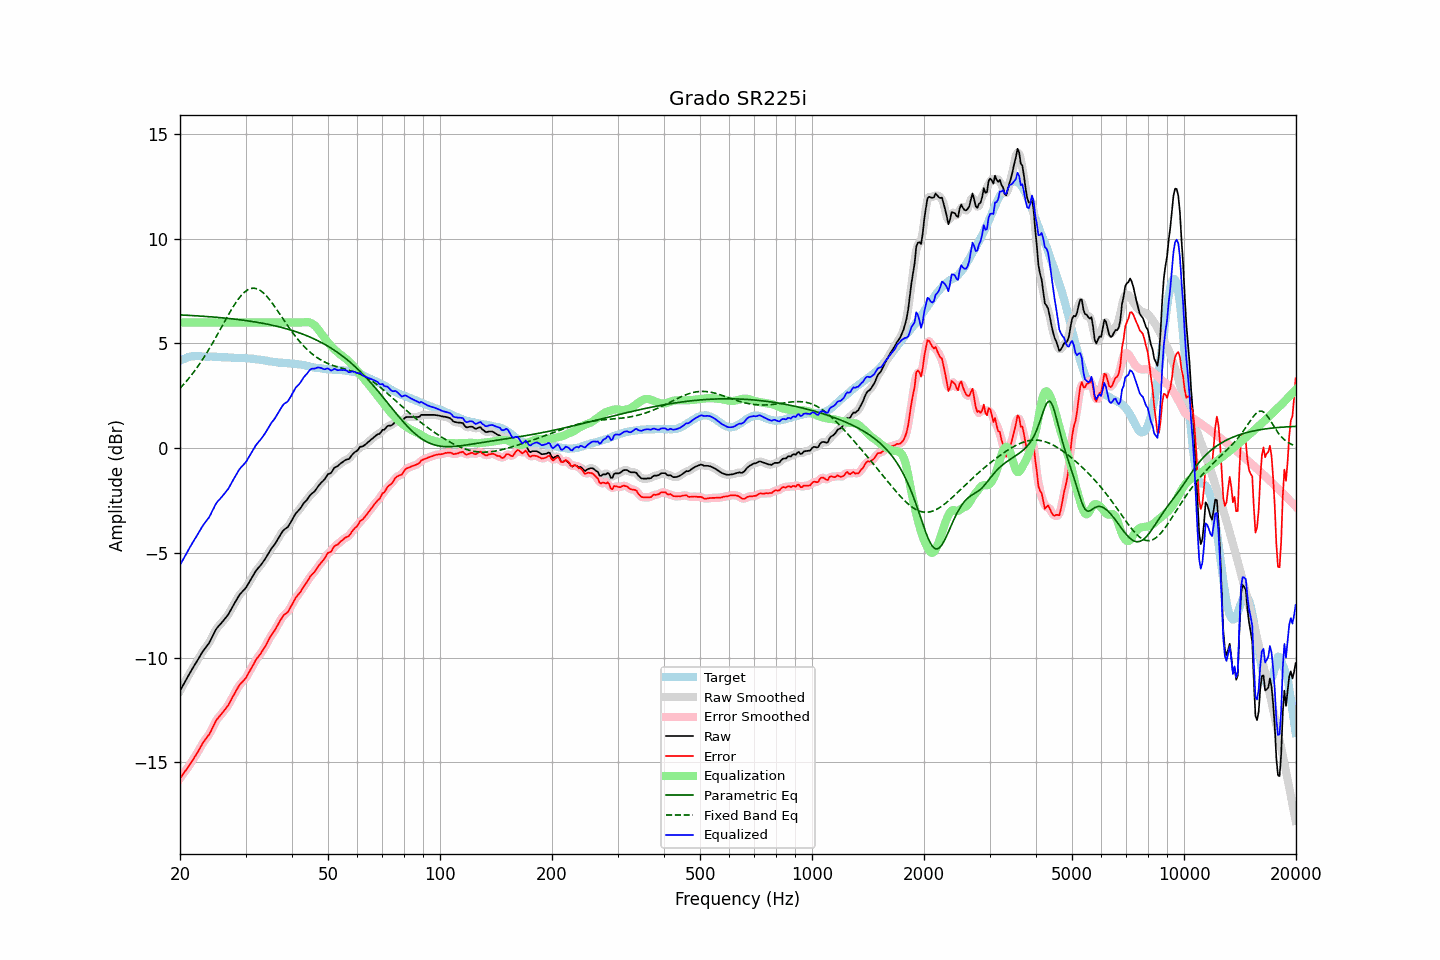

The data file committed next to this chart (first rows):
frequency, raw, error, smoothed, error_smoothed, equalization, parametric_eq, fixed_band_eq, equalized_raw, equalized_smoothed, target
20.00, -11.58, -15.75, -11.58, -15.75, 6.00, 6.36, 2.86, -5.58, -5.58, 4.17
20.20, -11.44, -15.65, -11.44, -15.65, 6.00, 6.36, 2.94, -5.44, -5.44, 4.21
20.40, -11.30, -15.55, -11.30, -15.55, 6.00, 6.35, 3.02, -5.30, -5.30, 4.25
20.61, -11.16, -15.43, -11.16, -15.44, 6.00, 6.35, 3.11, -5.16, -5.16, 4.27
20.81, -11.02, -15.33, -11.02, -15.33, 6.00, 6.35, 3.20, -5.02, -5.02, 4.31
21.02, -10.88, -15.23, -10.88, -15.22, 6.00, 6.34, 3.29, -4.88, -4.88, 4.35
21.23, -10.75, -15.11, -10.75, -15.12, 6.00, 6.34, 3.38, -4.75, -4.75, 4.36
21.44, -10.62, -15.00, -10.62, -15.00, 6.00, 6.33, 3.48, -4.62, -4.62, 4.38
21.66, -10.49, -14.88, -10.49, -14.88, 6.00, 6.33, 3.58, -4.49, -4.49, 4.39
21.87, -10.36, -14.75, -10.36, -14.76, 6.00, 6.32, 3.68, -4.36, -4.36, 4.39
22.09, -10.24, -14.64, -10.24, -14.63, 6.00, 6.32, 3.78, -4.24, -4.24, 4.40
22.31, -10.11, -14.51, -10.11, -14.51, 6.00, 6.31, 3.89, -4.11, -4.11, 4.40
22.54, -9.98, -14.38, -9.98, -14.37, 6.00, 6.31, 4.00, -3.98, -3.98, 4.40
22.76, -9.85, -14.24, -9.85, -14.24, 6.00, 6.30, 4.12, -3.85, -3.85, 4.39
22.99, -9.72, -14.10, -9.73, -14.11, 6.00, 6.30, 4.23, -3.72, -3.73, 4.38
23.22, -9.61, -13.99, -9.61, -13.99, 6.00, 6.29, 4.35, -3.61, -3.61, 4.38
23.45, -9.51, -13.88, -9.51, -13.88, 6.00, 6.29, 4.47, -3.51, -3.51, 4.37
23.69, -9.41, -13.78, -9.41, -13.78, 6.00, 6.28, 4.60, -3.41, -3.41, 4.37
23.92, -9.31, -13.67, -9.30, -13.67, 6.00, 6.28, 4.72, -3.31, -3.30, 4.37
24.16, -9.17, -13.54, -9.17, -13.54, 6.00, 6.27, 4.85, -3.17, -3.17, 4.37
24.40, -9.01, -13.38, -9.01, -13.38, 6.00, 6.26, 4.98, -3.01, -3.01, 4.37
24.65, -8.86, -13.23, -8.85, -13.22, 6.00, 6.26, 5.12, -2.86, -2.85, 4.36
24.89, -8.70, -13.06, -8.71, -13.07, 6.00, 6.25, 5.25, -2.70, -2.71, 4.36
25.14, -8.58, -12.94, -8.59, -12.95, 6.00, 6.24, 5.39, -2.58, -2.59, 4.36
25.39, -8.49, -12.85, -8.49, -12.85, 6.00, 6.24, 5.52, -2.49, -2.49, 4.36
25.65, -8.41, -12.76, -8.41, -12.76, 6.00, 6.23, 5.66, -2.41, -2.41, 4.35
25.91, -8.32, -12.66, -8.32, -12.67, 6.00, 6.22, 5.80, -2.32, -2.32, 4.34
26.16, -8.23, -12.57, -8.23, -12.57, 6.00, 6.22, 5.94, -2.23, -2.23, 4.34
26.43, -8.13, -12.47, -8.14, -12.47, 6.00, 6.21, 6.08, -2.13, -2.14, 4.34
26.69, -8.03, -12.37, -8.04, -12.37, 6.00, 6.20, 6.22, -2.03, -2.04, 4.34
26.96, -7.94, -12.27, -7.93, -12.26, 6.00, 6.19, 6.35, -1.94, -1.93, 4.33
27.23, -7.80, -12.13, -7.80, -12.13, 6.00, 6.18, 6.49, -1.80, -1.80, 4.33
27.50, -7.66, -11.99, -7.67, -11.99, 6.00, 6.18, 6.62, -1.66, -1.67, 4.33
27.77, -7.52, -11.83, -7.52, -11.84, 6.00, 6.17, 6.74, -1.52, -1.52, 4.31
28.05, -7.39, -11.70, -7.39, -11.70, 6.00, 6.16, 6.86, -1.39, -1.39, 4.31
28.33, -7.26, -11.56, -7.26, -11.56, 6.00, 6.15, 6.98, -1.26, -1.26, 4.30
28.62, -7.13, -11.43, -7.13, -11.43, 6.00, 6.14, 7.09, -1.13, -1.13, 4.30
28.90, -7.00, -11.30, -7.01, -11.31, 6.00, 6.13, 7.19, -1.00, -1.01, 4.30
29.19, -6.91, -11.21, -6.91, -11.21, 6.00, 6.12, 7.28, -0.91, -0.91, 4.30
29.48, -6.83, -11.14, -6.83, -11.13, 6.00, 6.11, 7.36, -0.83, -0.83, 4.31
29.78, -6.75, -11.05, -6.75, -11.05, 6.00, 6.10, 7.44, -0.75, -0.75, 4.30
30.08, -6.66, -10.97, -6.65, -10.95, 6.00, 6.09, 7.50, -0.66, -0.65, 4.31
30.38, -6.53, -10.82, -6.54, -10.82, 6.00, 6.08, 7.55, -0.53, -0.54, 4.29
30.68, -6.40, -10.68, -6.41, -10.69, 6.00, 6.07, 7.59, -0.40, -0.41, 4.28
30.99, -6.27, -10.54, -6.27, -10.55, 6.00, 6.06, 7.62, -0.27, -0.27, 4.27
31.30, -6.14, -10.41, -6.14, -10.41, 6.00, 6.05, 7.63, -0.14, -0.14, 4.27
31.61, -6.01, -10.28, -6.01, -10.27, 6.00, 6.03, 7.64, -0.01, -0.01, 4.27
31.93, -5.88, -10.13, -5.89, -10.14, 6.00, 6.02, 7.62, 0.12, 0.11, 4.25
32.24, -5.78, -10.02, -5.78, -10.03, 6.00, 6.01, 7.60, 0.22, 0.22, 4.24
32.57, -5.69, -9.93, -5.69, -9.92, 6.00, 5.99, 7.57, 0.31, 0.31, 4.24
32.89, -5.60, -9.82, -5.60, -9.82, 6.00, 5.98, 7.52, 0.40, 0.40, 4.22
33.22, -5.50, -9.70, -5.50, -9.71, 6.00, 5.97, 7.47, 0.50, 0.50, 4.20
33.55, -5.39, -9.59, -5.39, -9.59, 6.00, 5.95, 7.40, 0.61, 0.61, 4.20
33.89, -5.28, -9.46, -5.28, -9.46, 6.00, 5.94, 7.33, 0.72, 0.72, 4.18
34.23, -5.15, -9.33, -5.15, -9.32, 6.00, 5.92, 7.25, 0.85, 0.85, 4.18
34.57, -5.02, -9.17, -5.02, -9.17, 6.00, 5.91, 7.16, 0.98, 0.98, 4.15
34.92, -4.88, -9.02, -4.89, -9.04, 6.00, 5.89, 7.06, 1.12, 1.11, 4.14
35.27, -4.77, -8.91, -4.78, -8.91, 6.00, 5.87, 6.96, 1.23, 1.22, 4.14
35.62, -4.68, -8.80, -4.68, -8.80, 6.00, 5.86, 6.86, 1.32, 1.32, 4.12
35.97, -4.58, -8.68, -4.57, -8.68, 6.00, 5.84, 6.75, 1.42, 1.43, 4.11
... 635 more rows
